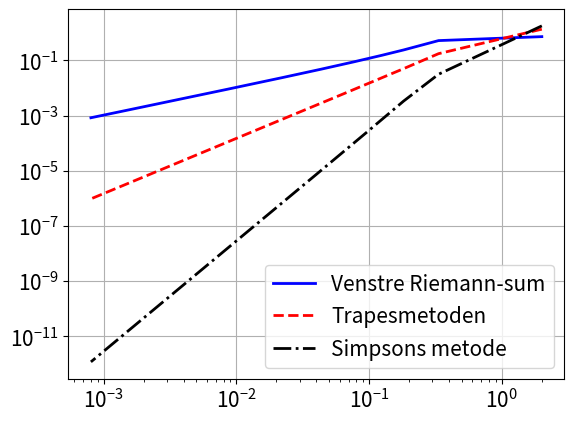

Source code (Python):
"""Implementering som plottar feilen i eit estimat
for ein venstre Riemann-sum, trapesmetoden og Simpsons metode.
"""

# Importerar bibliotek
import numpy as np
import matplotlib.pyplot as plt

def funk(x):
    """Integrand"""
    return x*np.sin(x**2)

a = -1
b = 3
fasit = (np.cos(1)-np.cos(9))/2

# Lagar vektor med n-verdiar
n_start = 2
n_steg = 10
n_slutt = 5000
n_vektor = np.arange(n_start, n_slutt+1, n_steg)
h_vektor = (b-a)/n_vektor

V_vektor = np.zeros_like(h_vektor)
T_vektor = np.zeros_like(h_vektor)
S_vektor = np.zeros_like(h_vektor)

# Funksjonar som implementerar dei tre metodane
def riemann_funk_V(funk, a, b, N):
    """Funksjonsfil som estimerar eit integral
    
    som ein Riemann-sum på ein regulær partisjon med venstre-
    seleksjon.
    Integranden og grenser er hard-koda, input er
    N, talet på del-intervall.
    """
    
    # Oppdeling
    delta_x = (b-a)/N
    
    # Initerar summen:
    R = 0
    
    # Reknar ut summen
    for n in range(1, N+1):
        x = a+(n-1)*delta_x             # Oppdaterar x
        R = R+delta_x*funk(x)           # Oppdaterar summen

    return R

def trapes_funk(funk, a, b, N):
    """Implementering av trapesmetoden for numerisk integrasjon.
    
    Integranden funk, grensene a og b, og oppdelinga N
    blir gitt som input.
    """
    
    # Steglengda
    h = (b-a)/N
    
    # Bidrag frå endane
    T = h/2*(funk(a)+funk(b))
    
    # Resten av bidraga
    for i in range(1, n):
        xi = a+i*h
        T = T+h*funk(xi)

    return T

def simpsons_funk(funk, a, b, N):
    """Funksjonsfil som estimerar eit integral 
    ved hjelp av Simpsons metode.
    Integranden og grenser er hard-koda, input er
    N, talet på del-intervall.
    """
    
    # Oppdeling
    delta_x = (b-a)/N
    
    # Initerar summen og tar med endane:
    S = (funk(a)+funk(b))
    
    # Oddetalsbidrag
    for n in range(1, N, 2):
        x = a+n*delta_x           # Oppdaterar x
        S = S+4*funk(x)           # Oppdaterar summen
    
    # Partalssbidrag
    for n in range(2, N-1, 2):
        x = a+n*delta_x           # Oppdaterar x
        S = S+2*funk(x)           # Oppdaterar summen
    
    # Korrigerar svar med delta_x/3
    S = S*delta_x/3
    
    return S

# Lagar vektorar med estimat
indeks = 0
for n in n_vektor:
    V_vektor[indeks] = riemann_funk_V(funk, a, b, n)
    T_vektor[indeks] = trapes_funk(funk, a, b, n)
    S_vektor[indeks] = simpsons_funk(funk, a, b, n)
    indeks = indeks+1

# Plottar feilen
plt.rcParams.update({'font.size': 15})
plt.loglog(h_vektor, abs(V_vektor-fasit), 'b-', linewidth=2, 
           label='Venstre Riemann-sum')
plt.loglog(h_vektor, abs(T_vektor-fasit), 'r--', linewidth=2,
           label='Trapesmetoden')
plt.loglog(h_vektor, abs(S_vektor-fasit), 'k-.', linewidth=2,
           label='Simpsons metode')

plt.legend(loc='lower right')
plt.grid(visible=True)
plt.show()
